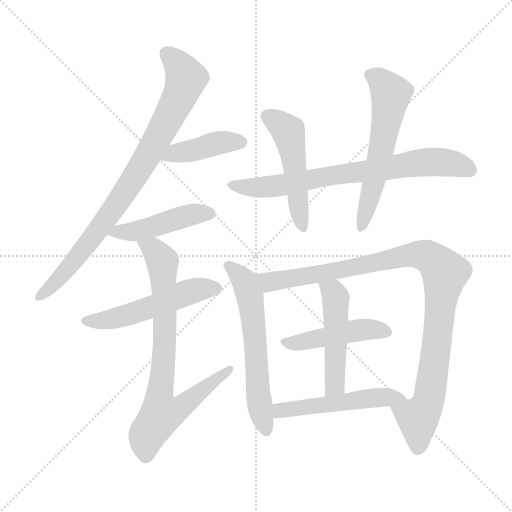
t = 0.00 s
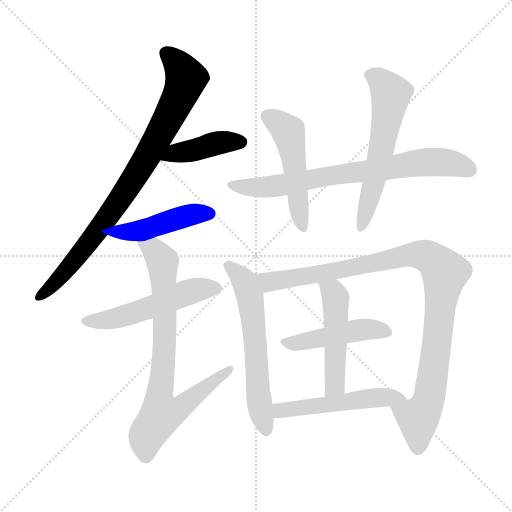
t = 1.94 s
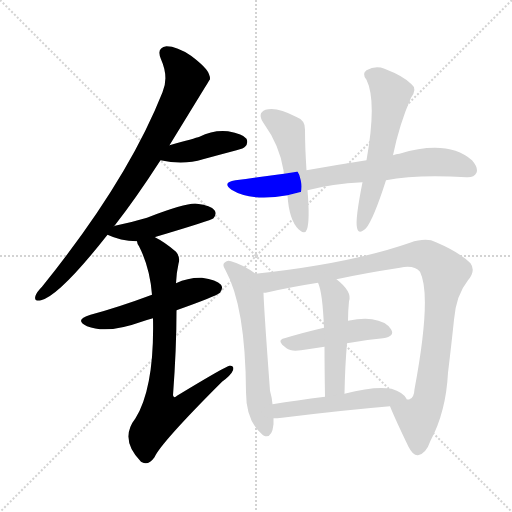
t = 3.88 s
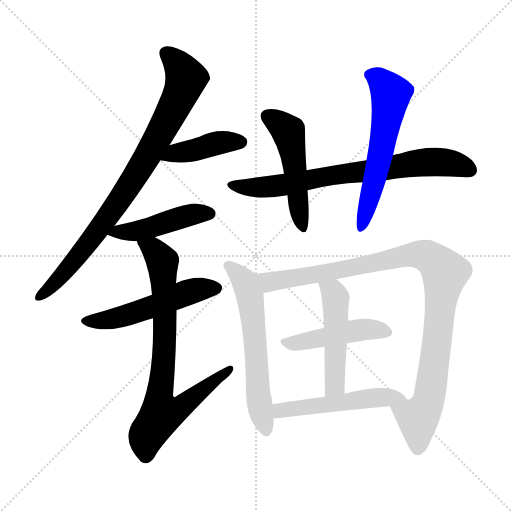
t = 5.82 s
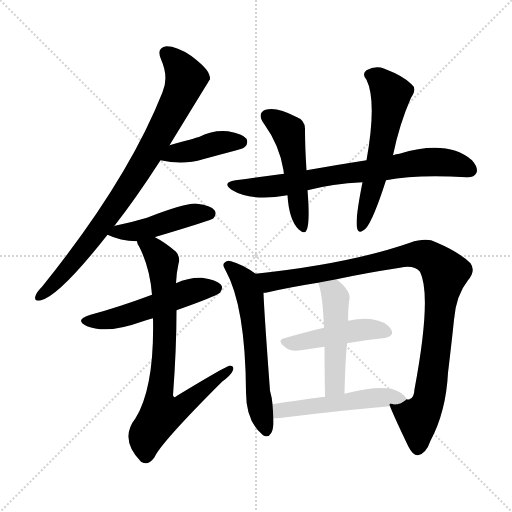
t = 7.77 s
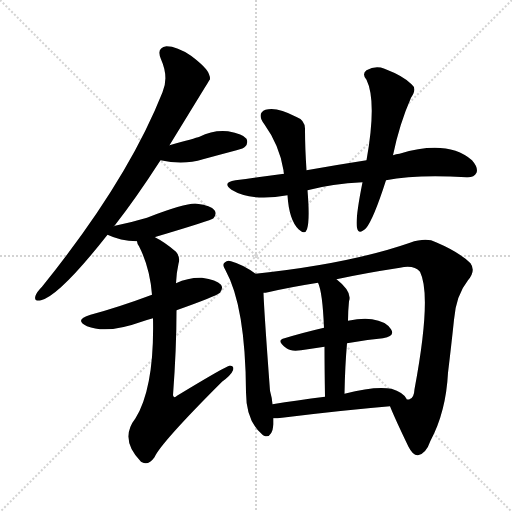
t = 9.71 s

The animated SVG that drew these frames (rendered in a browser with its animation timeline set to each time). Animation: 13 CSS @keyframes rules; one cycle of 9.71 s.

<svg version="1.1" viewBox="0 0 1024 1024" xmlns="http://www.w3.org/2000/svg">
  <g stroke="lightgray" stroke-dasharray="1,1" stroke-width="1" transform="scale(4, 4)">
    <line x1="0" y1="0" x2="256" y2="256"></line>
    <line x1="256" y1="0" x2="0" y2="256"></line>
    <line x1="128" y1="0" x2="128" y2="256"></line>
    <line x1="0" y1="128" x2="256" y2="128"></line>
  </g>
<g transform="scale(1, -1) translate(0, -900)">
   <style type="text/css">
    @keyframes keyframes0 {
      from {
       stroke: blue;
       stroke-dashoffset: 847;
       stroke-width: 128;
       }
       73% {
       animation-timing-function: step-end;
       stroke: blue;
       stroke-dashoffset: 0;
       stroke-width: 128;
       }
       to {
       stroke: black;
       stroke-width: 1024;
       }
       }
       #make-me-a-hanzi-animation-0 {
         animation: keyframes0 0.939290s both;
         animation-delay: 0.000000s;
         animation-timing-function: linear;
       }
    @keyframes keyframes1 {
      from {
       stroke: blue;
       stroke-dashoffset: 415;
       stroke-width: 128;
       }
       57% {
       animation-timing-function: step-end;
       stroke: blue;
       stroke-dashoffset: 0;
       stroke-width: 128;
       }
       to {
       stroke: black;
       stroke-width: 1024;
       }
       }
       #make-me-a-hanzi-animation-1 {
         animation: keyframes1 0.587728s both;
         animation-delay: 0.939290s;
         animation-timing-function: linear;
       }
    @keyframes keyframes2 {
      from {
       stroke: blue;
       stroke-dashoffset: 460;
       stroke-width: 128;
       }
       60% {
       animation-timing-function: step-end;
       stroke: blue;
       stroke-dashoffset: 0;
       stroke-width: 128;
       }
       to {
       stroke: black;
       stroke-width: 1024;
       }
       }
       #make-me-a-hanzi-animation-2 {
         animation: keyframes2 0.624349s both;
         animation-delay: 1.527018s;
         animation-timing-function: linear;
       }
    @keyframes keyframes3 {
      from {
       stroke: blue;
       stroke-dashoffset: 524;
       stroke-width: 128;
       }
       63% {
       animation-timing-function: step-end;
       stroke: blue;
       stroke-dashoffset: 0;
       stroke-width: 128;
       }
       to {
       stroke: black;
       stroke-width: 1024;
       }
       }
       #make-me-a-hanzi-animation-3 {
         animation: keyframes3 0.676432s both;
         animation-delay: 2.151367s;
         animation-timing-function: linear;
       }
    @keyframes keyframes4 {
      from {
       stroke: blue;
       stroke-dashoffset: 785;
       stroke-width: 128;
       }
       72% {
       animation-timing-function: step-end;
       stroke: blue;
       stroke-dashoffset: 0;
       stroke-width: 128;
       }
       to {
       stroke: black;
       stroke-width: 1024;
       }
       }
       #make-me-a-hanzi-animation-4 {
         animation: keyframes4 0.888835s both;
         animation-delay: 2.827799s;
         animation-timing-function: linear;
       }
    @keyframes keyframes5 {
      from {
       stroke: blue;
       stroke-dashoffset: 739;
       stroke-width: 128;
       }
       71% {
       animation-timing-function: step-end;
       stroke: blue;
       stroke-dashoffset: 0;
       stroke-width: 128;
       }
       to {
       stroke: black;
       stroke-width: 1024;
       }
       }
       #make-me-a-hanzi-animation-5 {
         animation: keyframes5 0.851400s both;
         animation-delay: 3.716634s;
         animation-timing-function: linear;
       }
    @keyframes keyframes6 {
      from {
       stroke: blue;
       stroke-dashoffset: 500;
       stroke-width: 128;
       }
       62% {
       animation-timing-function: step-end;
       stroke: blue;
       stroke-dashoffset: 0;
       stroke-width: 128;
       }
       to {
       stroke: black;
       stroke-width: 1024;
       }
       }
       #make-me-a-hanzi-animation-6 {
         animation: keyframes6 0.656901s both;
         animation-delay: 4.568034s;
         animation-timing-function: linear;
       }
    @keyframes keyframes7 {
      from {
       stroke: blue;
       stroke-dashoffset: 587;
       stroke-width: 128;
       }
       66% {
       animation-timing-function: step-end;
       stroke: blue;
       stroke-dashoffset: 0;
       stroke-width: 128;
       }
       to {
       stroke: black;
       stroke-width: 1024;
       }
       }
       #make-me-a-hanzi-animation-7 {
         animation: keyframes7 0.727702s both;
         animation-delay: 5.224935s;
         animation-timing-function: linear;
       }
    @keyframes keyframes8 {
      from {
       stroke: blue;
       stroke-dashoffset: 603;
       stroke-width: 128;
       }
       66% {
       animation-timing-function: step-end;
       stroke: blue;
       stroke-dashoffset: 0;
       stroke-width: 128;
       }
       to {
       stroke: black;
       stroke-width: 1024;
       }
       }
       #make-me-a-hanzi-animation-8 {
         animation: keyframes8 0.740723s both;
         animation-delay: 5.952637s;
         animation-timing-function: linear;
       }
    @keyframes keyframes9 {
      from {
       stroke: blue;
       stroke-dashoffset: 1007;
       stroke-width: 128;
       }
       77% {
       animation-timing-function: step-end;
       stroke: blue;
       stroke-dashoffset: 0;
       stroke-width: 128;
       }
       to {
       stroke: black;
       stroke-width: 1024;
       }
       }
       #make-me-a-hanzi-animation-9 {
         animation: keyframes9 1.069499s both;
         animation-delay: 6.693359s;
         animation-timing-function: linear;
       }
    @keyframes keyframes10 {
      from {
       stroke: blue;
       stroke-dashoffset: 459;
       stroke-width: 128;
       }
       60% {
       animation-timing-function: step-end;
       stroke: blue;
       stroke-dashoffset: 0;
       stroke-width: 128;
       }
       to {
       stroke: black;
       stroke-width: 1024;
       }
       }
       #make-me-a-hanzi-animation-10 {
         animation: keyframes10 0.623535s both;
         animation-delay: 7.762858s;
         animation-timing-function: linear;
       }
    @keyframes keyframes11 {
      from {
       stroke: blue;
       stroke-dashoffset: 490;
       stroke-width: 128;
       }
       61% {
       animation-timing-function: step-end;
       stroke: blue;
       stroke-dashoffset: 0;
       stroke-width: 128;
       }
       to {
       stroke: black;
       stroke-width: 1024;
       }
       }
       #make-me-a-hanzi-animation-11 {
         animation: keyframes11 0.648763s both;
         animation-delay: 8.386393s;
         animation-timing-function: linear;
       }
    @keyframes keyframes12 {
      from {
       stroke: blue;
       stroke-dashoffset: 516;
       stroke-width: 128;
       }
       63% {
       animation-timing-function: step-end;
       stroke: blue;
       stroke-dashoffset: 0;
       stroke-width: 128;
       }
       to {
       stroke: black;
       stroke-width: 1024;
       }
       }
       #make-me-a-hanzi-animation-12 {
         animation: keyframes12 0.669922s both;
         animation-delay: 9.035156s;
         animation-timing-function: linear;
       }
</style>
<path d="M 228.0 447.5 Q 228.0 448.5 229.0 448.5 Q 272.0 503.5 321.0 579.5 L 339.0 609.5 Q 418.0 738.5 420.0 741.5 Q 420.0 747.5 418.0 751.5 Q 414.0 764.5 382.0 788.5 Q 354.0 807.5 333.0 807.5 Q 312.0 804.5 322.0 781.5 Q 338.0 745.5 325.0 715.5 Q 255.0 538.5 84.0 326.5 Q 74.0 316.5 71.0 308.5 Q 67.0 296.5 82.0 299.5 Q 119.0 308.5 215.0 430.5 L 228.0 447.5 Z" fill="lightgray"></path> 
<path d="M 321.0 579.5 Q 367.0 569.5 406.0 581.5 Q 439.0 590.5 473.0 599.5 Q 488.0 603.5 490.0 606.5 Q 497.0 613.5 493.0 622.5 Q 486.0 632.5 456.0 637.5 Q 426.0 640.5 399.0 626.5 Q 390.0 623.5 339.0 609.5 C 310.0 601.5 292.0 585.5 321.0 579.5 Z" fill="lightgray"></path> 
<path d="M 310.0 425.5 Q 310.0 426.5 312.0 426.5 Q 423.0 459.5 427.0 463.5 Q 434.0 472.5 429.0 479.5 Q 422.0 489.5 394.0 492.5 Q 375.0 495.5 294.0 464.5 Q 264.0 455.5 230.0 448.5 Q 229.0 448.5 228.0 447.5 C 199.0 438.5 197.0 438.5 215.0 430.5 Q 240.0 418.5 274.0 417.5 C 286.0 416.5 286.0 416.5 310.0 425.5 Z" fill="lightgray"></path> 
<path d="M 353.0 279.5 Q 432.0 307.5 440.0 314.5 Q 447.0 323.5 442.0 330.5 Q 433.0 340.5 404.0 344.5 Q 377.0 345.5 352.0 333.5 L 304.0 310.5 Q 237.0 285.5 181.0 270.5 Q 147.0 260.5 174.0 247.5 Q 214.0 231.5 283.0 256.5 Q 293.0 260.5 306.0 263.5 L 353.0 279.5 Z" fill="lightgray"></path> 
<path d="M 306.0 263.5 Q 309.0 125.5 271.0 63.5 Q 238.0 21.5 282.0 -23.5 L 284.0 -24.5 Q 297.0 -31.5 309.0 -14.5 Q 321.0 13.5 444.0 136.5 Q 462.0 149.5 466.0 159.5 Q 469.0 169.5 459.0 168.5 Q 453.0 168.5 354.0 108.5 Q 348.0 102.5 346.0 109.5 Q 353.0 203.5 353.0 279.5 L 352.0 333.5 Q 353.0 355.5 357.0 372.5 Q 361.0 385.5 352.0 396.5 Q 330.0 415.5 310.0 425.5 C 284.0 440.5 262.0 444.5 274.0 417.5 Q 274.0 413.5 278.0 407.5 Q 300.0 364.5 304.0 310.5 L 306.0 263.5 Z" fill="lightgray"></path> 
<path d="M 772.0 539.5 Q 832.0 551.5 933.0 545.5 Q 948.0 544.5 953.0 554.5 Q 957.0 564.5 944.0 579.5 Q 895.0 621.5 799.0 592.5 Q 792.0 592.5 786.0 589.5 L 733.0 579.5 Q 675.0 570.5 613.0 559.5 L 568.0 552.5 Q 520.0 546.5 471.0 539.5 Q 443.0 535.5 463.0 520.5 Q 502.0 496.5 575.0 509.5 L 615.0 519.5 Q 664.0 532.5 725.0 535.5 L 772.0 539.5 Z" fill="lightgray"></path> 
<path d="M 613.0 559.5 Q 610.0 605.5 610.0 640.5 Q 611.0 659.5 592.0 666.5 Q 553.0 687.5 531.0 680.5 Q 513.0 673.5 528.0 652.5 Q 559.0 609.5 567.0 559.5 Q 567.0 556.5 568.0 552.5 L 575.0 509.5 Q 578.0 460.5 597.0 441.5 Q 610.0 429.5 614.0 441.5 Q 620.0 459.5 615.0 519.5 L 613.0 559.5 Z" fill="lightgray"></path> 
<path d="M 786.0 589.5 Q 799.0 652.5 822.0 704.5 Q 835.0 722.5 823.0 731.5 Q 808.0 747.5 769.0 762.5 Q 751.0 769.5 733.0 759.5 Q 723.0 752.5 733.0 740.5 Q 754.0 697.5 733.0 579.5 L 725.0 535.5 Q 710.0 460.5 714.0 444.5 Q 717.0 429.5 732.0 443.5 Q 747.0 461.5 772.0 539.5 L 786.0 589.5 Z" fill="lightgray"></path> 
<path d="M 511.0 352.5 Q 487.0 370.5 462.0 377.5 Q 455.0 380.5 450.0 375.5 Q 443.0 371.5 451.0 359.5 Q 491.0 287.5 492.0 115.5 Q 492.0 58.5 524.0 31.5 Q 525.0 30.5 528.0 28.5 Q 544.0 22.5 547.0 51.5 Q 547.0 57.5 547.0 63.5 L 545.0 91.5 Q 544.0 104.5 540.0 118.5 Q 528.0 280.5 527.0 314.5 C 526.0 342.5 526.0 342.5 511.0 352.5 Z" fill="lightgray"></path> 
<path d="M 780.0 87.5 Q 790.0 62.5 817.0 6.5 Q 826.0 -11.5 836.0 -10.5 Q 852.0 -7.5 861.0 18.5 Q 892.0 76.5 896.0 154.5 Q 902.0 203.5 908.0 260.5 Q 912.0 309.5 936.0 339.5 Q 952.0 358.5 941.0 373.5 Q 919.0 395.5 872.0 415.5 Q 853.0 425.5 820.0 414.5 Q 699.0 372.5 511.0 352.5 C 481.0 349.5 497.0 309.5 527.0 314.5 Q 531.0 314.5 536.0 315.5 Q 579.0 325.5 636.0 334.5 L 673.0 341.5 Q 728.0 353.5 800.0 364.5 Q 828.0 370.5 840.0 356.5 Q 864.0 308.5 829.0 121.5 Q 828.0 103.5 819.0 101.5 Q 818.0 100.5 813.0 101.5 C 791.0 80.5 775.0 100.5 780.0 87.5 Z" fill="lightgray"></path> 
<path d="M 694.0 213.5 Q 731.0 220.5 766.0 223.5 Q 791.0 227.5 782.0 241.5 Q 772.0 257.5 744.0 261.5 Q 725.0 264.5 696.0 258.5 L 648.0 244.5 Q 605.0 234.5 569.0 223.5 Q 551.0 219.5 573.0 203.5 Q 582.0 196.5 602.0 199.5 Q 626.0 203.5 649.0 206.5 L 694.0 213.5 Z" fill="lightgray"></path> 
<path d="M 689.0 112.5 Q 690.0 167.5 694.0 213.5 L 696.0 258.5 Q 696.0 277.5 698.0 297.5 Q 705.0 316.5 673.0 341.5 C 650.0 360.5 626.0 362.5 636.0 334.5 Q 645.0 316.5 648.0 244.5 L 649.0 206.5 Q 649.0 166.5 650.0 106.5 C 650.0 76.5 688.0 82.5 689.0 112.5 Z" fill="lightgray"></path> 
<path d="M 547.0 63.5 Q 554.0 63.5 564.0 64.5 Q 685.0 79.5 780.0 87.5 C 810.0 90.5 820.0 90.5 813.0 101.5 L 813.0 102.5 Q 806.0 115.5 783.0 122.5 Q 750.0 128.5 689.0 112.5 L 650.0 106.5 Q 593.0 99.5 545.0 91.5 C 515.0 86.5 517.0 62.5 547.0 63.5 Z" fill="lightgray"></path> 
      <clipPath id="make-me-a-hanzi-clip-0">
      <path d="M 228.0 447.5 Q 228.0 448.5 229.0 448.5 Q 272.0 503.5 321.0 579.5 L 339.0 609.5 Q 418.0 738.5 420.0 741.5 Q 420.0 747.5 418.0 751.5 Q 414.0 764.5 382.0 788.5 Q 354.0 807.5 333.0 807.5 Q 312.0 804.5 322.0 781.5 Q 338.0 745.5 325.0 715.5 Q 255.0 538.5 84.0 326.5 Q 74.0 316.5 71.0 308.5 Q 67.0 296.5 82.0 299.5 Q 119.0 308.5 215.0 430.5 L 228.0 447.5 Z" fill="lightgray"></path>
      </clipPath>
      <path clip-path="url(#make-me-a-hanzi-clip-0)" d="M 333.0 792.5 L 351.0 777.5 L 372.0 743.5 L 335.0 659.5 L 295.0 586.5 L 192.0 432.5 L 109.0 332.5 L 80.0 308.5 " fill="none" id="make-me-a-hanzi-animation-0" stroke-dasharray="719 1438" stroke-linecap="round"></path>

      <clipPath id="make-me-a-hanzi-clip-1">
      <path d="M 321.0 579.5 Q 367.0 569.5 406.0 581.5 Q 439.0 590.5 473.0 599.5 Q 488.0 603.5 490.0 606.5 Q 497.0 613.5 493.0 622.5 Q 486.0 632.5 456.0 637.5 Q 426.0 640.5 399.0 626.5 Q 390.0 623.5 339.0 609.5 C 310.0 601.5 292.0 585.5 321.0 579.5 Z" fill="lightgray"></path>
      </clipPath>
      <path clip-path="url(#make-me-a-hanzi-clip-1)" d="M 329.0 581.5 L 352.0 594.5 L 426.0 612.5 L 482.0 616.5 " fill="none" id="make-me-a-hanzi-animation-1" stroke-dasharray="287 574" stroke-linecap="round"></path>

      <clipPath id="make-me-a-hanzi-clip-2">
      <path d="M 310.0 425.5 Q 310.0 426.5 312.0 426.5 Q 423.0 459.5 427.0 463.5 Q 434.0 472.5 429.0 479.5 Q 422.0 489.5 394.0 492.5 Q 375.0 495.5 294.0 464.5 Q 264.0 455.5 230.0 448.5 Q 229.0 448.5 228.0 447.5 C 199.0 438.5 197.0 438.5 215.0 430.5 Q 240.0 418.5 274.0 417.5 C 286.0 416.5 286.0 416.5 310.0 425.5 Z" fill="lightgray"></path>
      </clipPath>
      <path clip-path="url(#make-me-a-hanzi-clip-2)" d="M 223.0 431.5 L 288.0 440.5 L 390.0 472.5 L 421.0 471.5 " fill="none" id="make-me-a-hanzi-animation-2" stroke-dasharray="332 664" stroke-linecap="round"></path>

      <clipPath id="make-me-a-hanzi-clip-3">
      <path d="M 353.0 279.5 Q 432.0 307.5 440.0 314.5 Q 447.0 323.5 442.0 330.5 Q 433.0 340.5 404.0 344.5 Q 377.0 345.5 352.0 333.5 L 304.0 310.5 Q 237.0 285.5 181.0 270.5 Q 147.0 260.5 174.0 247.5 Q 214.0 231.5 283.0 256.5 Q 293.0 260.5 306.0 263.5 L 353.0 279.5 Z" fill="lightgray"></path>
      </clipPath>
      <path clip-path="url(#make-me-a-hanzi-clip-3)" d="M 175.0 259.5 L 195.0 257.5 L 267.0 272.5 L 388.0 319.5 L 432.0 323.5 " fill="none" id="make-me-a-hanzi-animation-3" stroke-dasharray="396 792" stroke-linecap="round"></path>

      <clipPath id="make-me-a-hanzi-clip-4">
      <path d="M 306.0 263.5 Q 309.0 125.5 271.0 63.5 Q 238.0 21.5 282.0 -23.5 L 284.0 -24.5 Q 297.0 -31.5 309.0 -14.5 Q 321.0 13.5 444.0 136.5 Q 462.0 149.5 466.0 159.5 Q 469.0 169.5 459.0 168.5 Q 453.0 168.5 354.0 108.5 Q 348.0 102.5 346.0 109.5 Q 353.0 203.5 353.0 279.5 L 352.0 333.5 Q 353.0 355.5 357.0 372.5 Q 361.0 385.5 352.0 396.5 Q 330.0 415.5 310.0 425.5 C 284.0 440.5 262.0 444.5 274.0 417.5 Q 274.0 413.5 278.0 407.5 Q 300.0 364.5 304.0 310.5 L 306.0 263.5 Z" fill="lightgray"></path>
      </clipPath>
      <path clip-path="url(#make-me-a-hanzi-clip-4)" d="M 281.0 414.5 L 306.0 401.5 L 325.0 377.5 L 330.0 244.5 L 318.0 108.5 L 323.0 73.5 L 371.0 91.5 L 395.0 115.5 L 460.0 161.5 " fill="none" id="make-me-a-hanzi-animation-4" stroke-dasharray="657 1314" stroke-linecap="round"></path>

      <clipPath id="make-me-a-hanzi-clip-5">
      <path d="M 772.0 539.5 Q 832.0 551.5 933.0 545.5 Q 948.0 544.5 953.0 554.5 Q 957.0 564.5 944.0 579.5 Q 895.0 621.5 799.0 592.5 Q 792.0 592.5 786.0 589.5 L 733.0 579.5 Q 675.0 570.5 613.0 559.5 L 568.0 552.5 Q 520.0 546.5 471.0 539.5 Q 443.0 535.5 463.0 520.5 Q 502.0 496.5 575.0 509.5 L 615.0 519.5 Q 664.0 532.5 725.0 535.5 L 772.0 539.5 Z" fill="lightgray"></path>
      </clipPath>
      <path clip-path="url(#make-me-a-hanzi-clip-5)" d="M 465.0 530.5 L 532.0 525.5 L 654.0 548.5 L 862.0 576.5 L 917.0 570.5 L 941.0 559.5 " fill="none" id="make-me-a-hanzi-animation-5" stroke-dasharray="611 1222" stroke-linecap="round"></path>

      <clipPath id="make-me-a-hanzi-clip-6">
      <path d="M 613.0 559.5 Q 610.0 605.5 610.0 640.5 Q 611.0 659.5 592.0 666.5 Q 553.0 687.5 531.0 680.5 Q 513.0 673.5 528.0 652.5 Q 559.0 609.5 567.0 559.5 Q 567.0 556.5 568.0 552.5 L 575.0 509.5 Q 578.0 460.5 597.0 441.5 Q 610.0 429.5 614.0 441.5 Q 620.0 459.5 615.0 519.5 L 613.0 559.5 Z" fill="lightgray"></path>
      </clipPath>
      <path clip-path="url(#make-me-a-hanzi-clip-6)" d="M 536.0 665.5 L 558.0 654.5 L 577.0 634.5 L 606.0 444.5 " fill="none" id="make-me-a-hanzi-animation-6" stroke-dasharray="372 744" stroke-linecap="round"></path>

      <clipPath id="make-me-a-hanzi-clip-7">
      <path d="M 786.0 589.5 Q 799.0 652.5 822.0 704.5 Q 835.0 722.5 823.0 731.5 Q 808.0 747.5 769.0 762.5 Q 751.0 769.5 733.0 759.5 Q 723.0 752.5 733.0 740.5 Q 754.0 697.5 733.0 579.5 L 725.0 535.5 Q 710.0 460.5 714.0 444.5 Q 717.0 429.5 732.0 443.5 Q 747.0 461.5 772.0 539.5 L 786.0 589.5 Z" fill="lightgray"></path>
      </clipPath>
      <path clip-path="url(#make-me-a-hanzi-clip-7)" d="M 739.0 750.5 L 758.0 741.5 L 781.0 709.5 L 749.0 535.5 L 723.0 445.5 " fill="none" id="make-me-a-hanzi-animation-7" stroke-dasharray="459 918" stroke-linecap="round"></path>

      <clipPath id="make-me-a-hanzi-clip-8">
      <path d="M 511.0 352.5 Q 487.0 370.5 462.0 377.5 Q 455.0 380.5 450.0 375.5 Q 443.0 371.5 451.0 359.5 Q 491.0 287.5 492.0 115.5 Q 492.0 58.5 524.0 31.5 Q 525.0 30.5 528.0 28.5 Q 544.0 22.5 547.0 51.5 Q 547.0 57.5 547.0 63.5 L 545.0 91.5 Q 544.0 104.5 540.0 118.5 Q 528.0 280.5 527.0 314.5 C 526.0 342.5 526.0 342.5 511.0 352.5 Z" fill="lightgray"></path>
      </clipPath>
      <path clip-path="url(#make-me-a-hanzi-clip-8)" d="M 457.0 367.5 L 490.0 335.5 L 499.0 310.5 L 517.0 105.5 L 532.0 38.5 " fill="none" id="make-me-a-hanzi-animation-8" stroke-dasharray="475 950" stroke-linecap="round"></path>

      <clipPath id="make-me-a-hanzi-clip-9">
      <path d="M 780.0 87.5 Q 790.0 62.5 817.0 6.5 Q 826.0 -11.5 836.0 -10.5 Q 852.0 -7.5 861.0 18.5 Q 892.0 76.5 896.0 154.5 Q 902.0 203.5 908.0 260.5 Q 912.0 309.5 936.0 339.5 Q 952.0 358.5 941.0 373.5 Q 919.0 395.5 872.0 415.5 Q 853.0 425.5 820.0 414.5 Q 699.0 372.5 511.0 352.5 C 481.0 349.5 497.0 309.5 527.0 314.5 Q 531.0 314.5 536.0 315.5 Q 579.0 325.5 636.0 334.5 L 673.0 341.5 Q 728.0 353.5 800.0 364.5 Q 828.0 370.5 840.0 356.5 Q 864.0 308.5 829.0 121.5 Q 828.0 103.5 819.0 101.5 Q 818.0 100.5 813.0 101.5 C 791.0 80.5 775.0 100.5 780.0 87.5 Z" fill="lightgray"></path>
      </clipPath>
      <path clip-path="url(#make-me-a-hanzi-clip-9)" d="M 521.0 349.5 L 532.0 338.5 L 551.0 337.5 L 821.0 390.5 L 856.0 386.5 L 878.0 368.5 L 890.0 354.5 L 861.0 117.5 L 854.0 89.5 L 836.0 63.5 L 836.0 3.5 " fill="none" id="make-me-a-hanzi-animation-9" stroke-dasharray="879 1758" stroke-linecap="round"></path>

      <clipPath id="make-me-a-hanzi-clip-10">
      <path d="M 694.0 213.5 Q 731.0 220.5 766.0 223.5 Q 791.0 227.5 782.0 241.5 Q 772.0 257.5 744.0 261.5 Q 725.0 264.5 696.0 258.5 L 648.0 244.5 Q 605.0 234.5 569.0 223.5 Q 551.0 219.5 573.0 203.5 Q 582.0 196.5 602.0 199.5 Q 626.0 203.5 649.0 206.5 L 694.0 213.5 Z" fill="lightgray"></path>
      </clipPath>
      <path clip-path="url(#make-me-a-hanzi-clip-10)" d="M 571.0 213.5 L 718.0 240.5 L 771.0 235.5 " fill="none" id="make-me-a-hanzi-animation-10" stroke-dasharray="331 662" stroke-linecap="round"></path>

      <clipPath id="make-me-a-hanzi-clip-11">
      <path d="M 689.0 112.5 Q 690.0 167.5 694.0 213.5 L 696.0 258.5 Q 696.0 277.5 698.0 297.5 Q 705.0 316.5 673.0 341.5 C 650.0 360.5 626.0 362.5 636.0 334.5 Q 645.0 316.5 648.0 244.5 L 649.0 206.5 Q 649.0 166.5 650.0 106.5 C 650.0 76.5 688.0 82.5 689.0 112.5 Z" fill="lightgray"></path>
      </clipPath>
      <path clip-path="url(#make-me-a-hanzi-clip-11)" d="M 643.0 332.5 L 671.0 304.5 L 670.0 136.5 L 655.0 114.5 " fill="none" id="make-me-a-hanzi-animation-11" stroke-dasharray="362 724" stroke-linecap="round"></path>

      <clipPath id="make-me-a-hanzi-clip-12">
      <path d="M 547.0 63.5 Q 554.0 63.5 564.0 64.5 Q 685.0 79.5 780.0 87.5 C 810.0 90.5 820.0 90.5 813.0 101.5 L 813.0 102.5 Q 806.0 115.5 783.0 122.5 Q 750.0 128.5 689.0 112.5 L 650.0 106.5 Q 593.0 99.5 545.0 91.5 C 515.0 86.5 517.0 62.5 547.0 63.5 Z" fill="lightgray"></path>
      </clipPath>
      <path clip-path="url(#make-me-a-hanzi-clip-12)" d="M 551.0 70.5 L 561.0 79.5 L 752.0 105.5 L 806.0 102.5 " fill="none" id="make-me-a-hanzi-animation-12" stroke-dasharray="388 776" stroke-linecap="round"></path>

</g>
</svg>
